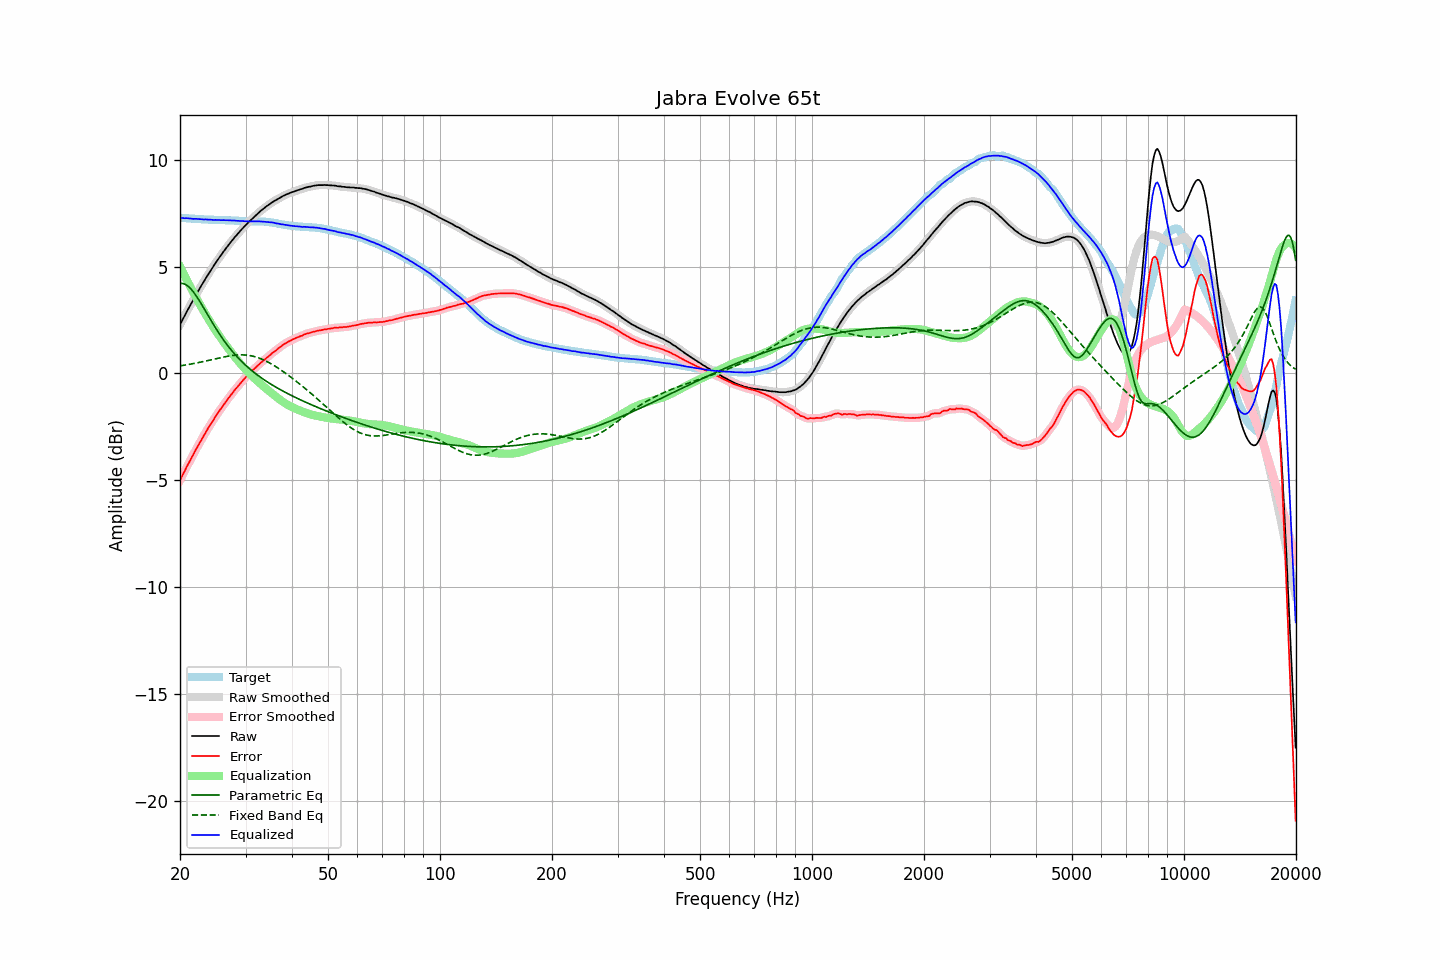

The data file committed next to this chart (first rows):
frequency, raw, error, smoothed, error_smoothed, equalization, parametric_eq, fixed_band_eq, equalized_raw, equalized_smoothed, target
20.00, 2.28, -5.00, 2.28, -5.00, 5.00, 4.21, 0.36, 7.28, 7.28, 7.28
20.20, 2.43, -4.85, 2.43, -4.85, 4.85, 4.22, 0.37, 7.28, 7.28, 7.28
20.40, 2.57, -4.70, 2.57, -4.70, 4.70, 4.20, 0.38, 7.27, 7.27, 7.27
20.61, 2.71, -4.56, 2.72, -4.55, 4.55, 4.18, 0.39, 7.26, 7.27, 7.27
20.81, 2.86, -4.40, 2.86, -4.40, 4.40, 4.14, 0.40, 7.27, 7.26, 7.26
21.02, 3.00, -4.26, 3.00, -4.26, 4.26, 4.08, 0.42, 7.26, 7.26, 7.26
21.23, 3.13, -4.12, 3.14, -4.11, 4.12, 4.02, 0.43, 7.25, 7.25, 7.25
21.44, 3.27, -3.97, 3.27, -3.98, 3.97, 3.94, 0.44, 7.25, 7.24, 7.25
21.66, 3.40, -3.84, 3.41, -3.83, 3.83, 3.85, 0.46, 7.23, 7.24, 7.24
21.87, 3.55, -3.69, 3.55, -3.69, 3.69, 3.75, 0.47, 7.24, 7.24, 7.24
22.09, 3.68, -3.54, 3.68, -3.55, 3.55, 3.64, 0.49, 7.24, 7.23, 7.23
22.31, 3.81, -3.41, 3.81, -3.41, 3.42, 3.53, 0.50, 7.23, 7.23, 7.23
22.54, 3.94, -3.29, 3.95, -3.28, 3.28, 3.41, 0.52, 7.22, 7.22, 7.23
22.76, 4.07, -3.14, 4.07, -3.15, 3.14, 3.29, 0.53, 7.22, 7.22, 7.22
22.99, 4.20, -3.01, 4.20, -3.01, 3.01, 3.16, 0.55, 7.21, 7.21, 7.22
23.22, 4.32, -2.88, 4.33, -2.88, 2.88, 3.03, 0.56, 7.20, 7.21, 7.21
23.45, 4.45, -2.75, 4.45, -2.75, 2.76, 2.90, 0.58, 7.21, 7.21, 7.21
23.69, 4.57, -2.63, 4.57, -2.63, 2.63, 2.77, 0.60, 7.20, 7.20, 7.20
23.92, 4.69, -2.50, 4.70, -2.50, 2.51, 2.64, 0.61, 7.20, 7.20, 7.19
24.16, 4.81, -2.38, 4.81, -2.38, 2.38, 2.52, 0.63, 7.20, 7.19, 7.19
24.40, 4.92, -2.27, 4.93, -2.27, 2.26, 2.39, 0.65, 7.19, 7.19, 7.19
24.65, 5.03, -2.16, 5.04, -2.15, 2.15, 2.27, 0.67, 7.18, 7.19, 7.19
24.89, 5.15, -2.03, 5.15, -2.03, 2.03, 2.14, 0.68, 7.19, 7.18, 7.18
25.14, 5.26, -1.92, 5.26, -1.92, 1.92, 2.02, 0.70, 7.18, 7.18, 7.18
25.39, 5.37, -1.80, 5.37, -1.80, 1.81, 1.91, 0.72, 7.18, 7.18, 7.18
25.65, 5.48, -1.70, 5.48, -1.70, 1.70, 1.79, 0.73, 7.18, 7.18, 7.18
25.91, 5.58, -1.60, 5.59, -1.59, 1.59, 1.68, 0.75, 7.17, 7.18, 7.18
26.16, 5.69, -1.48, 5.69, -1.49, 1.48, 1.58, 0.77, 7.18, 7.17, 7.18
26.43, 5.79, -1.38, 5.79, -1.38, 1.38, 1.47, 0.78, 7.17, 7.17, 7.18
26.69, 5.89, -1.27, 5.89, -1.27, 1.28, 1.37, 0.80, 7.17, 7.17, 7.16
26.96, 5.99, -1.17, 5.99, -1.17, 1.17, 1.27, 0.81, 7.17, 7.17, 7.16
27.23, 6.09, -1.07, 6.09, -1.07, 1.07, 1.18, 0.82, 7.17, 7.16, 7.16
27.50, 6.18, -0.98, 6.18, -0.98, 0.98, 1.08, 0.83, 7.16, 7.16, 7.16
27.77, 6.27, -0.89, 6.28, -0.88, 0.88, 0.99, 0.84, 7.15, 7.16, 7.16
28.05, 6.37, -0.78, 6.37, -0.79, 0.79, 0.91, 0.85, 7.16, 7.15, 7.15
28.33, 6.45, -0.69, 6.46, -0.69, 0.69, 0.82, 0.86, 7.15, 7.15, 7.15
28.62, 6.54, -0.61, 6.54, -0.60, 0.60, 0.74, 0.86, 7.14, 7.14, 7.15
28.90, 6.62, -0.51, 6.63, -0.51, 0.51, 0.66, 0.87, 7.13, 7.14, 7.14
29.19, 6.71, -0.42, 6.71, -0.42, 0.42, 0.59, 0.87, 7.14, 7.13, 7.13
29.48, 6.79, -0.34, 6.79, -0.34, 0.34, 0.51, 0.87, 7.13, 7.13, 7.13
29.78, 6.87, -0.25, 6.87, -0.25, 0.25, 0.44, 0.87, 7.12, 7.13, 7.12
30.08, 6.95, -0.17, 6.95, -0.17, 0.17, 0.37, 0.86, 7.12, 7.12, 7.12
30.38, 7.03, -0.09, 7.03, -0.09, 0.09, 0.30, 0.85, 7.12, 7.12, 7.12
30.68, 7.10, -0.01, 7.10, -0.01, 0.01, 0.24, 0.84, 7.12, 7.12, 7.12
30.99, 7.17, 0.06, 7.18, 0.06, -0.06, 0.17, 0.83, 7.11, 7.11, 7.11
31.30, 7.25, 0.14, 7.25, 0.13, -0.14, 0.11, 0.81, 7.12, 7.11, 7.11
31.61, 7.32, 0.20, 7.32, 0.20, -0.21, 0.05, 0.80, 7.12, 7.11, 7.12
31.93, 7.39, 0.27, 7.39, 0.28, -0.28, -0.01, 0.77, 7.11, 7.12, 7.12
32.24, 7.46, 0.35, 7.46, 0.35, -0.35, -0.06, 0.75, 7.12, 7.12, 7.12
32.57, 7.53, 0.42, 7.53, 0.42, -0.41, -0.12, 0.73, 7.12, 7.12, 7.11
32.89, 7.59, 0.48, 7.59, 0.48, -0.48, -0.18, 0.70, 7.11, 7.11, 7.11
33.22, 7.65, 0.54, 7.65, 0.54, -0.54, -0.23, 0.67, 7.11, 7.11, 7.11
33.55, 7.71, 0.61, 7.71, 0.61, -0.61, -0.28, 0.63, 7.10, 7.10, 7.11
33.89, 7.77, 0.67, 7.77, 0.67, -0.67, -0.33, 0.60, 7.10, 7.10, 7.10
34.23, 7.83, 0.74, 7.83, 0.73, -0.74, -0.38, 0.56, 7.10, 7.09, 7.09
34.57, 7.88, 0.79, 7.88, 0.80, -0.80, -0.43, 0.52, 7.08, 7.08, 7.09
34.92, 7.93, 0.86, 7.94, 0.86, -0.86, -0.48, 0.48, 7.07, 7.08, 7.08
35.27, 7.99, 0.93, 7.99, 0.93, -0.92, -0.52, 0.44, 7.07, 7.07, 7.06
35.62, 8.04, 0.99, 8.04, 0.98, -0.98, -0.57, 0.39, 7.06, 7.06, 7.05
35.97, 8.08, 1.04, 8.08, 1.04, -1.04, -0.61, 0.35, 7.04, 7.04, 7.05
... 635 more rows
